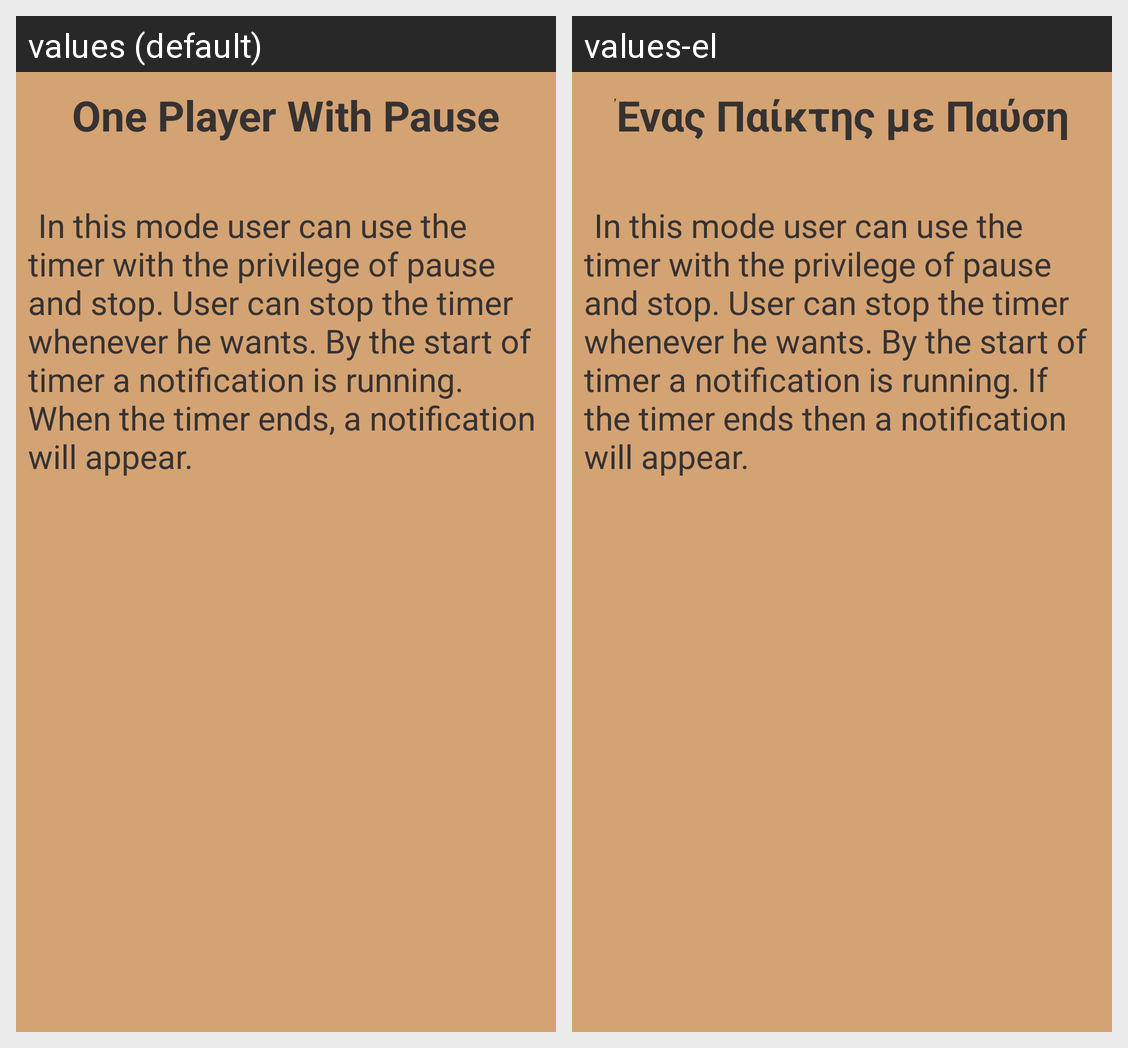

Translations of the strings shown on this Android screen, per locale in the grid:
Android screen res/layout/fragment_one_p_w_pmanual.xml rendered under 2 locales, left to right: values (default), values-el. Device: Nexus 5 (rendered at 1080×1920; each locale shown at half size, 540×960, under a caption strip naming it); theme Theme.Hourglass.
Strings drawn on this screen, with the default value and each locale's value (text and hints the layout hard-codes, and strings that could not be matched under every locale, appear in the picture but are not listed):

opwpManual_title_txt
  values: One Player With Pause
  values-el: Ένας Παίκτης με Παύση

opwpManual_body1_txt
  values: 	In this mode user can use the timer with the privilege of pause and stop. User can stop the timer whenever he wants. By the start of timer a notification is running. When the timer ends, a notification will appear.
  values-el: 	In this mode user can use the timer with the privilege of pause and stop. User can stop the timer whenever he wants. By the start of timer a notification is running. If the timer ends then a notification will appear.
